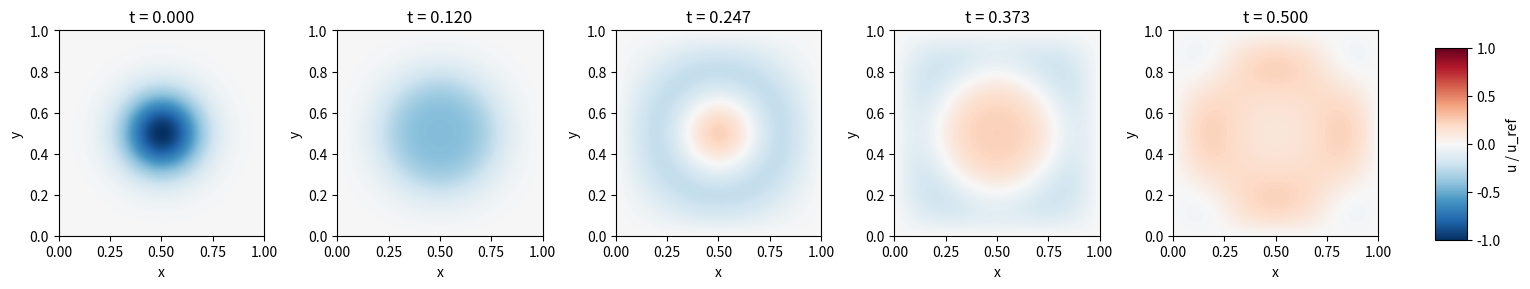

The script that saved this image:
import numpy as np
import matplotlib.pyplot as plt

# class to solve the wave equation using finite differences
class WaveEquationFD():
    def __init__(self, Lx=1.0, Ly=1.0, c=1.0, T=0.5, Nx=101, Ny=101, x0=None, y0=None, sigma=None, amplitude=-1.0, safety_factor=0.95, num_snapshots=5):

        # physical parameters
        self.Lx = Lx
        self.Ly = Ly
        self.c = c
        self.T = T

        # grid size
        self.Nx = Nx
        self.Ny = Ny

        # initial condition
        self.x0 = 0.5 * Lx if x0 is None else x0
        self.y0 = 0.5 * Ly if y0 is None else y0
        self.sigma = 0.2 * min(Lx, Ly) if sigma is None else sigma
        self.amplitude = amplitude

        # use a little less than the stability limit
        self.safety_factor = safety_factor

        # save a few solution snapshots
        self.num_snapshots = num_snapshots

        self.dx = Lx / float(Nx - 1)
        self.dy = Ly / float(Ny - 1)

        self.x = np.linspace(0.0, Lx, Nx, dtype=np.float32)
        self.y = np.linspace(0.0, Ly, Ny, dtype=np.float32)
        self.X, self.Y = np.meshgrid(self.x, self.y, indexing="ij")

        self.u0 = amplitude * np.exp(-((self.X - self.x0) ** 2 + (self.Y - self.y0) ** 2) / (self.sigma ** 2))
        self.v0 = np.zeros_like(self.X)

        # fixed boundaries
        self.u0[0, :] = 0.0
        self.u0[-1, :] = 0.0
        self.u0[:, 0] = 0.0
        self.u0[:, -1] = 0.0

        self.v0[0, :] = 0.0
        self.v0[-1, :] = 0.0
        self.v0[:, 0] = 0.0
        self.v0[:, -1] = 0.0

        self.dt_limit = 1.0 / (c * np.sqrt((1.0 / self.dx ** 2) + (1.0 / self.dy ** 2)))
        self.dt = safety_factor * self.dt_limit
        self.Nt = int(np.ceil(T / self.dt))
        self.dt = T / float(self.Nt)
        self.t = np.linspace(0.0, T, self.Nt + 1, dtype=np.float32)

        self.snapshot_indices = np.linspace(0, self.Nt, self.num_snapshots, dtype=int)
        self.snapshot_indices = np.unique(self.snapshot_indices)
        self.snapshot_set = set(self.snapshot_indices.tolist())

    def solve(self):
        u_history = np.zeros((self.Nt + 1, self.Nx, self.Ny), dtype=np.float32)

        u_prev = self.u0.copy()
        u_history[0] = u_prev

        # first step uses the initial velocity separately
        u_curr = np.zeros_like(u_prev)

        laplacian = ((u_prev[2:, 1:-1] - 2.0 * u_prev[1:-1, 1:-1] + u_prev[:-2, 1:-1]) / self.dx ** 2
            + (u_prev[1:-1, 2:] - 2.0 * u_prev[1:-1, 1:-1] + u_prev[1:-1, :-2]) / self.dy ** 2)

        u_curr[1:-1, 1:-1] = (u_prev[1:-1, 1:-1] + self.dt * self.v0[1:-1, 1:-1] + 0.5 * self.c ** 2 * self.dt ** 2 * laplacian)

        u_history[1] = u_curr

        for n in range(1, self.Nt):
            u_next = np.zeros_like(u_curr)

            laplacian = ((u_curr[2:, 1:-1] - 2.0 * u_curr[1:-1, 1:-1] + u_curr[:-2, 1:-1]) / self.dx ** 2
                + (u_curr[1:-1, 2:] - 2.0 * u_curr[1:-1, 1:-1] + u_curr[1:-1, :-2]) / self.dy ** 2)

            u_next[1:-1, 1:-1] = (2.0 * u_curr[1:-1, 1:-1] - u_prev[1:-1, 1:-1] + self.c ** 2 * self.dt ** 2 * laplacian)

            u_history[n + 1] = u_next

            u_prev = u_curr
            u_curr = u_next

        self.u = u_history
        return self.u

    def get_snapshots(self):
        if not hasattr(self, "u"):
            self.solve()

        snapshots = self.u[self.snapshot_indices]
        saved_times = self.t[self.snapshot_indices]
        return snapshots, saved_times

    def plot_snapshots(self):
        snapshots, saved_times = self.get_snapshots()

        u_ref = np.max(np.abs(self.u0))

        if u_ref == 0.0:
            u_ref = 1.0

        snapshots_nd = snapshots / u_ref

        fig, axes = plt.subplots(1, len(snapshots), figsize=(3 * len(snapshots) + 1, 3))

        if len(snapshots) == 1:
            axes = [axes]
        else:
            axes = list(axes)

        for ax, snapshot_nd, time_value in zip(axes, snapshots_nd, saved_times):
            im = ax.imshow(
                snapshot_nd.T,
                extent=[0.0, self.Lx, 0.0, self.Ly],
                origin="lower",
                cmap="RdBu_r",
                aspect="equal",
                vmin=-1.0,
                vmax=1.0,
            )
            ax.set_title("t = %.3f" % time_value)
            ax.set_xlabel("x")
            ax.set_ylabel("y")

        cbar_ax = fig.add_axes([0.90, 0.18, 0.02, 0.64])
        fig.colorbar(im, cax=cbar_ax, label="u / u_ref")
        plt.tight_layout(rect=[0.0, 0.0, 0.88, 1.0])
        plt.show()


def main():
    solver = WaveEquationFD()
    u = solver.solve()

    print("Prepared a 2D wave equation solver using finite differences.")
    print("Domain: Lx={0}, Ly={1}".format(solver.Lx, solver.Ly))
    print("Grid: Nx={0}, Ny={1}, dx={2:.6f}, dy={3:.6f}".format(solver.Nx, solver.Ny, solver.dx, solver.dy))
    print("Time: T={0}, Nt={1}, dt={2:.6f}, stability_limit={3:.6f}".format(solver.T, solver.Nt, solver.dt, solver.dt_limit))
    print("Solution array shape:", u.shape)

    solver.plot_snapshots()


if __name__ == "__main__":
    main()
